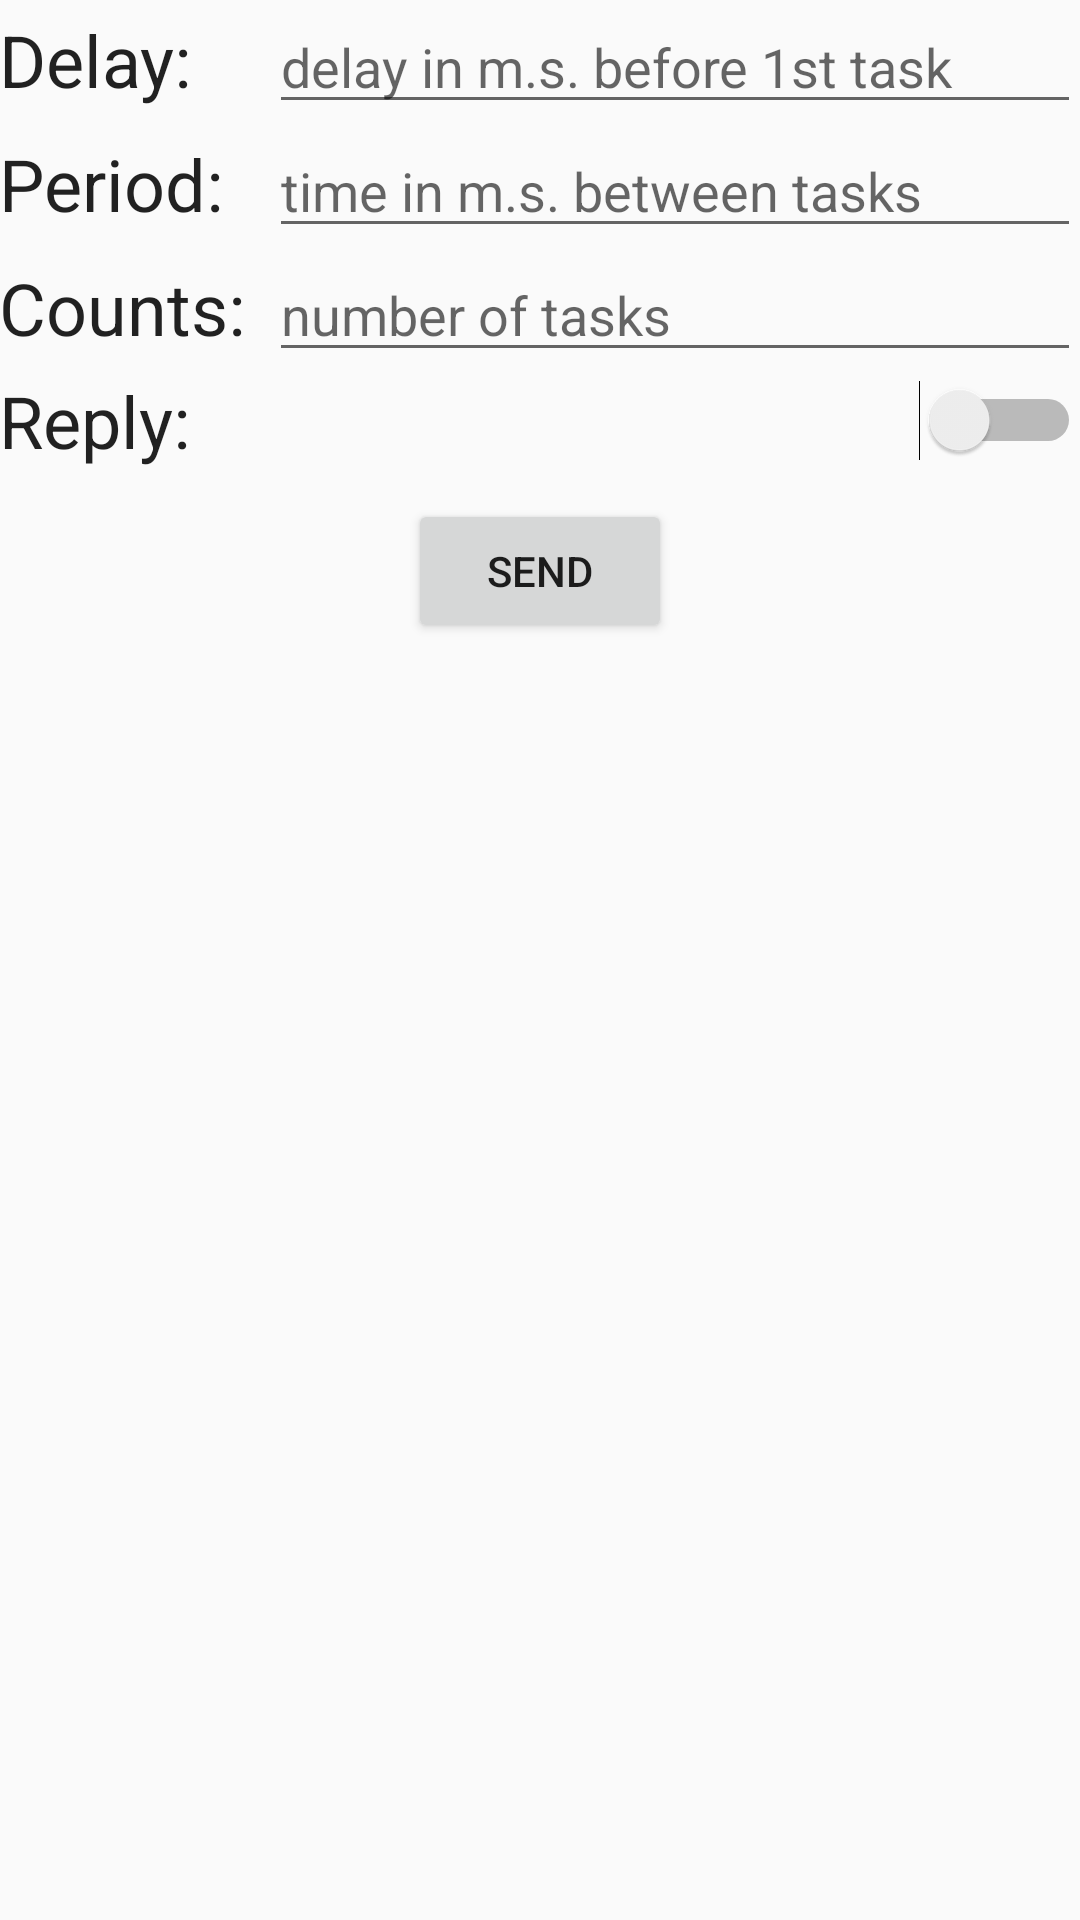

Reconstruct the res/layout file that produces this screen, plus the resources it refers to.
<!-- AndroidManifest.xml: application theme AppTheme -->
<!-- res/layout/activity_main.xml -->
<?xml version="1.0" encoding="utf-8"?>
<LinearLayout xmlns:android="http://schemas.android.com/apk/res/android"
    xmlns:tools="http://schemas.android.com/tools"
    android:id="@+id/activity_main"
    android:layout_width="match_parent"
    android:layout_height="match_parent"
    android:gravity="center_horizontal"
    android:orientation="vertical"
    android:paddingBottom="@dimen/activity_vertical_margin"
    android:paddingLeft="@dimen/activity_horizontal_margin"
    android:paddingRight="@dimen/activity_horizontal_margin"
    android:paddingTop="@dimen/activity_vertical_margin"
    tools:context="com.example.richo_han.notificationtest.MainActivity">

    <LinearLayout
        android:layout_width="match_parent"
        android:layout_height="wrap_content">

        <TextView
            style="@style/Title"
            android:text="Delay: " />

        <EditText
            android:id="@+id/delay"
            style="@style/Input"
            android:hint="delay in m.s. before 1st task" />
    </LinearLayout>

    <LinearLayout
        android:layout_width="match_parent"
        android:layout_height="wrap_content">

        <TextView
            style="@style/Title"
            android:text="Period: " />

        <EditText
            android:id="@+id/period"
            style="@style/Input"
            android:hint="time in m.s. between tasks" />
    </LinearLayout>

    <LinearLayout
        android:layout_width="match_parent"
        android:layout_height="wrap_content">

        <TextView
            style="@style/Title"
            android:text="Counts: " />

        <EditText
            android:id="@+id/counts"
            style="@style/Input"
            android:hint="number of tasks" />
    </LinearLayout>

    <LinearLayout
        android:layout_width="match_parent"
        android:layout_height="wrap_content"
        android:gravity="center_vertical"
        android:paddingBottom="10dp">

        <TextView
            style="@style/Title"
            android:text="Reply: " />

        <Switch
            android:id="@+id/reply_switch"
            android:layout_width="wrap_content"
            android:layout_height="wrap_content" />
    </LinearLayout>

    <Button
        android:id="@+id/send_button"
        android:layout_width="wrap_content"
        android:layout_height="wrap_content"
        android:text="Send" />
</LinearLayout>
<!-- resources referenced by this layout -->
<resources>
  <style name="Input" parent="Theme.AppCompat.Light.DarkActionBar">
          <item name="android:layout_width">0dp</item>
          <item name="android:layout_height">wrap_content</item>
          <item name="android:layout_weight">3</item>
          <item name="android:textSize">18dp</item>
          <item name="android:inputType">number</item>
      </style>
  <style name="Title" parent="Theme.AppCompat.Light.DarkActionBar">
          <item name="android:layout_width">0dp</item>
          <item name="android:layout_height">wrap_content</item>
          <item name="android:layout_weight">1</item>
          <item name="android:gravity">center_vertical</item>
          <item name="android:textSize">24dp</item>
      </style>
  <style name="AppTheme" parent="Theme.AppCompat.Light.DarkActionBar">
          
      </style>
</resources>
